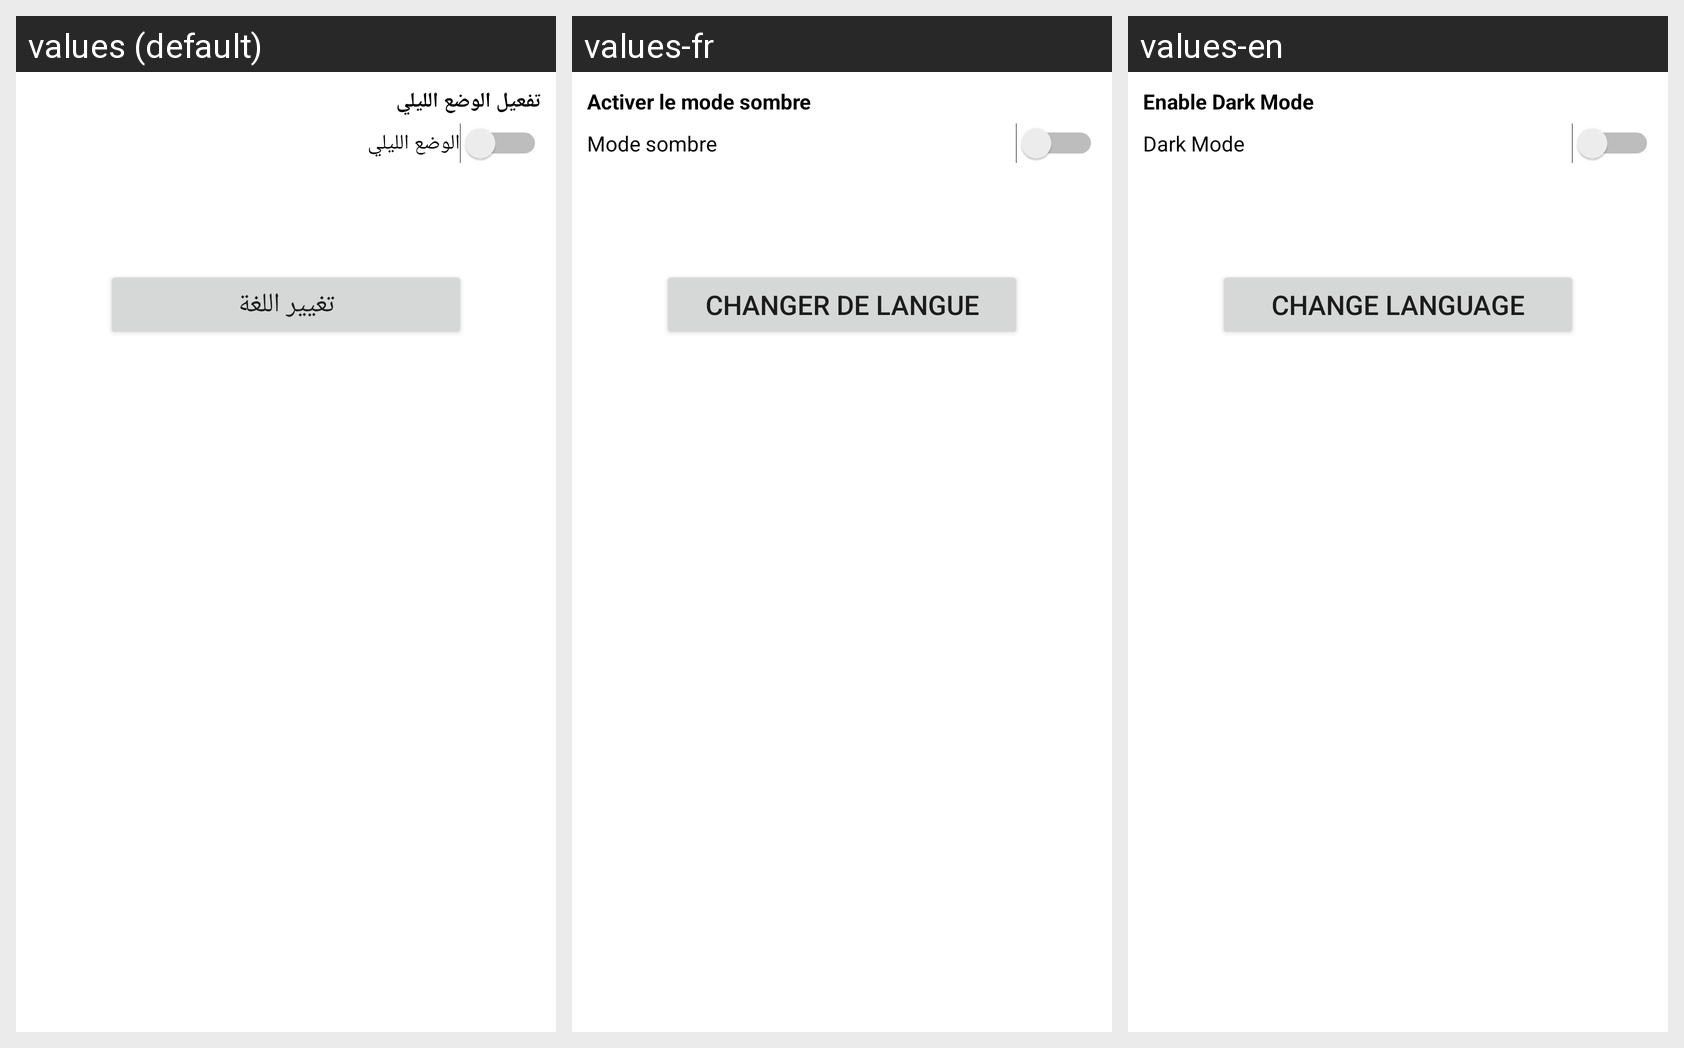

Translations of the strings shown on this Android screen, per locale in the grid:
Android screen res/layout/activity_setting.xml rendered under 3 locales, left to right: values (default), values-fr, values-en. Device: Nexus 5 (rendered at 1080×1920; each locale shown at half size, 540×960, under a caption strip naming it); theme AppTheme.
Strings drawn on this screen, with the default value and each locale's value (text and hints the layout hard-codes, and strings that could not be matched under every locale, appear in the picture but are not listed):

enable_DM
  values: تفعيل الوضع الليلي
  values-fr: Activer le mode sombre
  values-en: Enable Dark Mode

DM
  values: الوضع الليلي
  values-fr: Mode sombre
  values-en: Dark Mode

txt_change
  values: تغيير اللغة
  values-fr: Changer de langue
  values-en: Change Language
